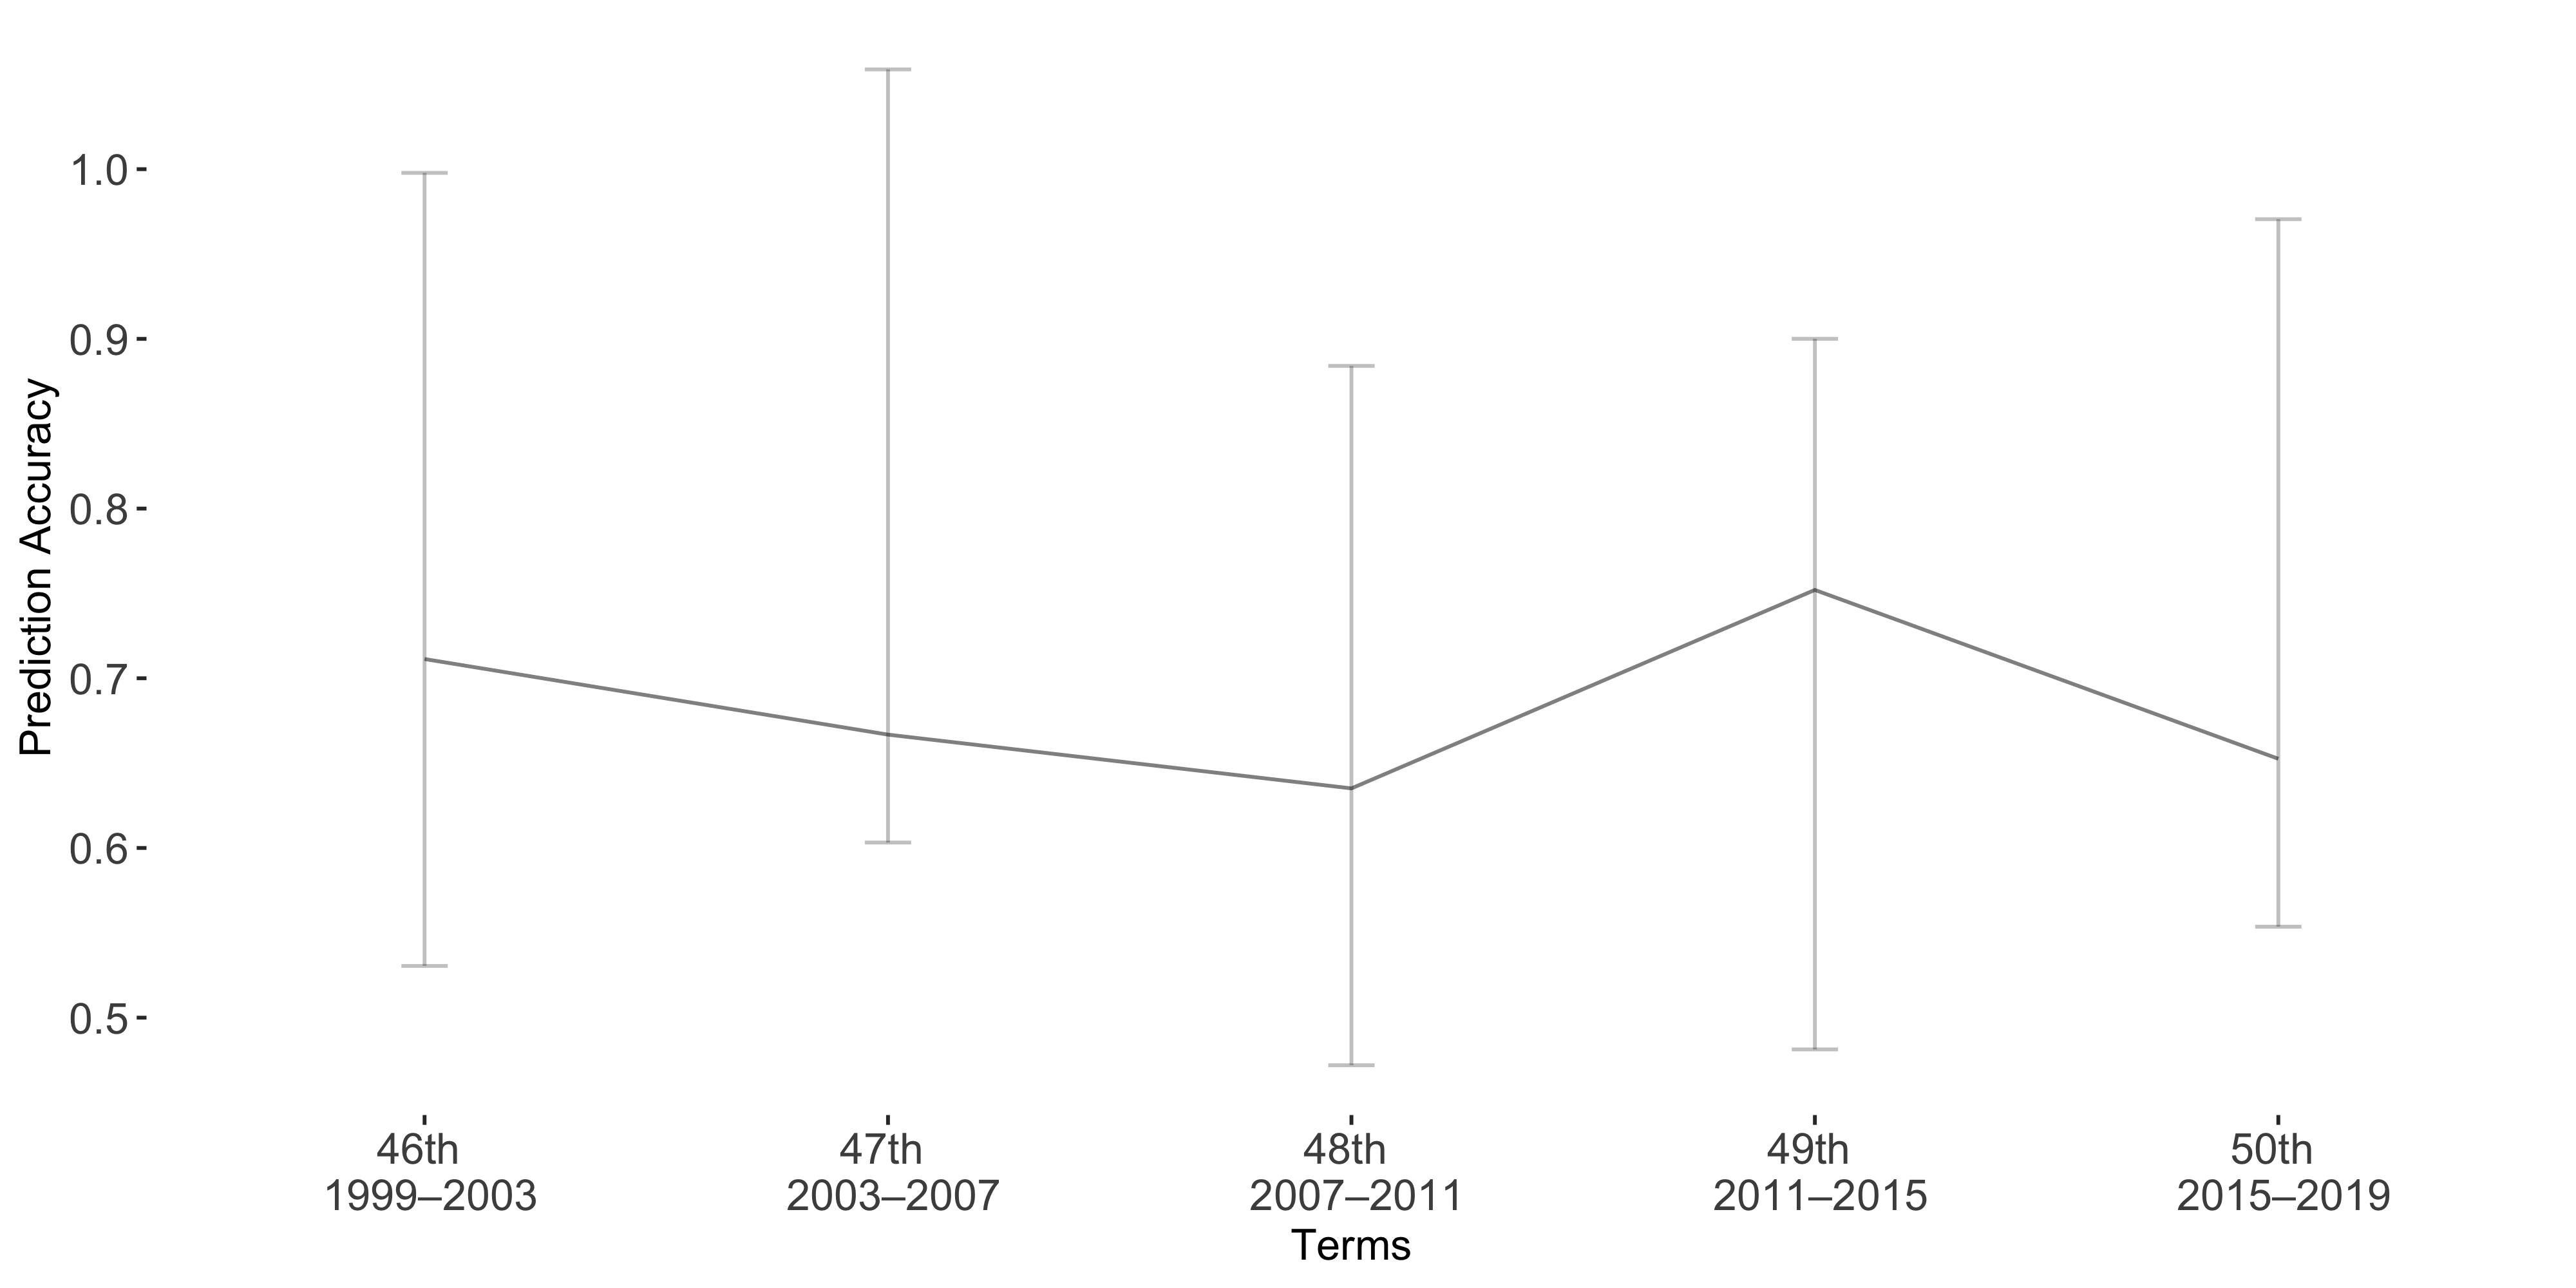

The data file committed next to this chart (first rows):
Term, Accuracy, lb, ub
Term1, 0.7114, -0.2864, 0.1809
Term2, 0.6668, -0.392, 0.06359
Term3, 0.6351, -0.2489, 0.1632
Term4, 0.7521, -0.1479, 0.2708
Term5, 0.6526, -0.318, 0.09895
